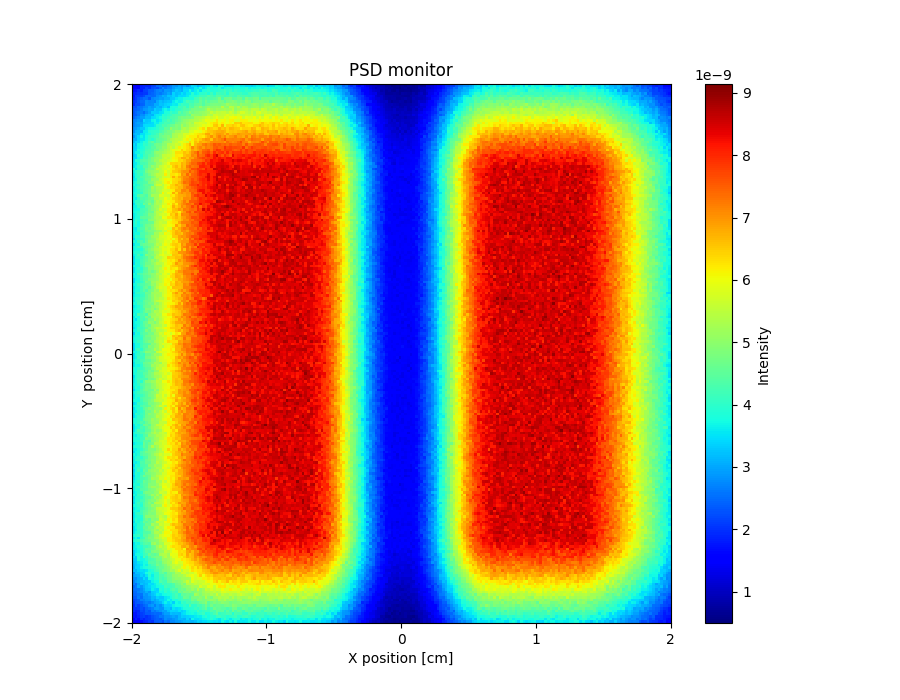

Values plotted in this chart, from the file beside it:
x_axis, Intensity, Error
1.539455693000000042e-09, 1.499474212999999963e-09, 1.567456112000000013e-09, 1.843363734999999920e-09, 1.907343371999999958e-09, 1.907351404999999988e-09, 1.883363923999999859e-09, 2.143280891999999989e-09, 2.175274460000000094e-09, 2.455190499000000090e-09, 2.527167145999999809e-09, 2.299249409999999953e-09, 2.379227258000000175e-09, 2.543186061999999894e-09, 2.647158367999999872e-09, 2.883089634999999944e-09, 2.855108113000000174e-09, 3.055053520000000080e-09, 2.883107160000000154e-09, 3.031071827000000010e-09, 2.843137194000000039e-09, 3.039083087000000097e-09, 3.450961102999999808e-09, 3.398992720000000190e-09
1.587440668999999992e-09, 1.635429284000000085e-09, 1.595449140000000001e-09, 1.863360832999999869e-09, 1.855366167000000042e-09, 2.111286494999999850e-09, 1.955344804000000050e-09, 2.251250335000000000e-09, 2.303236544999999808e-09, 2.211273305999999834e-09, 2.443207585000000185e-09, 2.743118579999999811e-09, 2.555182748000000020e-09, 2.671145484000000132e-09, 2.699149421000000182e-09, 2.911087592999999974e-09, 3.071132135000000021e-09, 3.099040391000000110e-09, 2.991082942999999870e-09, 3.358980248999999843e-09, 3.315001161999999912e-09, 3.275021234999999947e-09, 3.307017647000000066e-09, 3.606931513000000012e-09
1.679418095000000072e-09, 1.755393090999999929e-09, 1.939333853000000188e-09, 1.827377980999999992e-09, 2.115287070000000020e-09, 2.135287363999999978e-09, 2.367393911000000021e-09, 2.367218828999999829e-09, 2.527172703000000141e-09, 2.659135899999999914e-09, 2.731116442000000130e-09, 2.615162754000000123e-09, 2.867245433999999884e-09, 2.887091945999999823e-09, 2.847103638000000015e-09, 3.071045879999999905e-09, 3.290979706000000120e-09, 3.195017620999999882e-09, 3.075190015999999913e-09, 3.418966371000000142e-09, 3.430969528000000082e-09, 3.722886095999999973e-09, 3.466980451999999982e-09, 3.622940181000000023e-09
1.815378594000000097e-09, 1.903350569000000165e-09, 2.003321010999999960e-09, 2.015320067999999833e-09, 2.075304649000000153e-09, 2.071311637000000194e-09, 2.359221182999999962e-09, 2.431206065999999808e-09, 2.535180536000000079e-09, 2.663140968999999796e-09, 2.603170221000000113e-09, 2.727135923999999952e-09, 2.855099507999999995e-09, 3.023053458000000038e-09, 2.919090812000000079e-09, 3.382958362999999831e-09, 3.211018790000000133e-09, 3.298999322000000042e-09, 3.522938087999999916e-09, 3.346996380000000130e-09, 3.566933899000000067e-09, 3.578947157999999801e-09, 3.926858576999999661e-09, 3.658934974999999827e-09
1.771389928999999974e-09, 2.059295391999999938e-09, 2.091295425999999937e-09, 2.091297575000000060e-09, 2.211260948000000080e-09, 2.475178498000000182e-09, 2.519178163000000089e-09, 2.483192360000000156e-09, 2.515186390999999864e-09, 2.767117582999999857e-09, 2.871094656999999899e-09, 3.095030205999999938e-09, 3.003063362999999873e-09, 3.234998307000000188e-09, 3.211011511000000113e-09, 3.386961406999999895e-09, 3.259016590999999829e-09, 3.462958600999999912e-09, 3.410982930999999907e-09, 3.434986556000000152e-09, 3.590950703000000146e-09, 3.798885872999999937e-09, 3.930859830000000080e-09, 3.858891276999999980e-09
1.835377714999999979e-09, 2.035313643000000197e-09, 2.239248875000000155e-09, 2.383206505999999866e-09, 2.495182884999999990e-09, 2.507179297999999913e-09, 2.319248142999999844e-09, 2.719126659999999905e-09, 2.803103197000000126e-09, 2.843096479999999865e-09, 2.955069428999999805e-09, 2.919089174000000103e-09, 3.071050408999999876e-09, 3.075051952999999875e-09, 3.279002327000000160e-09, 3.306997266000000120e-09, 3.558930509000000089e-09, 3.658907455999999806e-09, 3.666920034999999835e-09, 3.834867275999999708e-09, 3.842878912999999800e-09, 3.862884214000000329e-09, 3.830899535000000178e-09, 4.178809428000000230e-09
1.995328022999999873e-09, 2.111290611999999972e-09, 2.295239687999999796e-09, 2.479178379000000197e-09, 2.483187473000000121e-09, 2.787091446000000009e-09, 2.703130143000000194e-09, 2.747291044000000196e-09, 2.675152383999999836e-09, 3.007056108000000111e-09, 3.226994065000000055e-09, 3.119031014999999798e-09, 3.203015089000000073e-09, 3.266998715000000158e-09, 3.298996112000000012e-09, 3.562927727999999950e-09, 3.726894956999999872e-09, 3.630925693999999794e-09, 3.662935050999999986e-09, 3.986841535999999912e-09, 4.262774092000000273e-09, 4.162813138999999797e-09, 4.110832263000000134e-09, 4.314776560999999987e-09
1.927355140000000117e-09, 2.219258032000000049e-09, 2.243261562000000182e-09, 2.419211916999999796e-09, 2.439206066999999930e-09, 2.771109488000000075e-09, 2.751248887000000177e-09, 2.767119949000000098e-09, 3.063039245000000051e-09, 3.043050227000000114e-09, 3.250994970000000178e-09, 3.199017645999999876e-09, 3.346980207999999971e-09, 3.426963406999999980e-09, 3.482951663999999981e-09, 3.630914277999999977e-09, 3.598937213999999937e-09, 3.938853086999999772e-09, 4.114798754000000092e-09, 4.062830283000000165e-09, 4.058840101999999934e-09, 4.314769885999999927e-09, 4.262799087000000051e-09, 4.454751887000000059e-09
2.259244743999999943e-09, 2.267250040000000181e-09, 2.503179989000000048e-09, 2.571169663999999831e-09, 2.719123124000000035e-09, 2.767114541000000078e-09, 2.963058446000000049e-09, 2.891092567999999974e-09, 2.991067822999999930e-09, 3.179014282000000097e-09, 3.079062405999999918e-09, 3.302996722000000027e-09, 3.414967432999999800e-09, 3.219029828000000183e-09, 3.786869845000000213e-09, 3.838872130999999918e-09, 3.834870822000000243e-09, 4.178789584999999910e-09, 4.110815771000000204e-09, 4.322760147000000087e-09, 4.066844928999999675e-09, 4.430749650999999859e-09, 4.362775168999999741e-09, 4.694696605000000004e-09
2.327230884000000005e-09, 2.363225899000000112e-09, 2.487189338000000040e-09, 2.647144860999999901e-09, 2.839093009999999931e-09, 2.891085880000000043e-09, 3.003059202999999953e-09, 2.991069233999999950e-09, 3.354961377000000078e-09, 3.211012177999999961e-09, 3.235013965999999902e-09, 3.590912746999999974e-09, 3.718885524999999987e-09, 3.570943890999999979e-09, 3.846857322999999770e-09, 3.758897496999999910e-09, 3.998837994999999668e-09, 4.042836968999999867e-09, 4.178801653999999969e-09, 4.370761018000000017e-09, 4.314790892000000072e-09, 4.538728599999999658e-09, 4.738690317000000048e-09, 4.770687274000000010e-09
2.315235531999999990e-09, 2.479195165999999890e-09, 2.611156930999999819e-09, 2.683139664999999956e-09, 2.515205727999999956e-09, 2.779123223999999860e-09, 2.963072824000000115e-09, 3.314978207999999858e-09, 3.322978163000000147e-09, 3.294994162999999967e-09, 3.478948467999999985e-09, 3.562928071999999993e-09, 3.826860333000000219e-09, 3.842864252000000106e-09, 4.134781928000000301e-09, 3.954850185000000149e-09, 4.062831400999999892e-09, 4.502719363000000014e-09, 4.246797264000000237e-09, 4.450749850000000118e-09, 4.606708968999999717e-09, 4.950636370000000350e-09, 4.734702645999999625e-09, 4.914666109999999781e-09
2.323244390999999990e-09, 2.407223148999999910e-09, 2.575169344000000046e-09, 2.819105354000000146e-09, 2.783265765000000103e-09, 3.047055192000000194e-09, 3.147025098999999983e-09, 3.111045071999999973e-09, 3.494936387000000149e-09, 3.570912392000000013e-09, 3.582921526000000087e-09, 3.954816863000000313e-09, 3.850860590999999755e-09, 3.982838222999999829e-09, 4.082815478000000009e-09, 4.270765229999999769e-09, 4.338760034999999864e-09, 4.378758996000000205e-09, 4.442837875999999817e-09, 4.466760420999999942e-09, 4.642722366999999843e-09, 4.538752494999999913e-09, 5.106606474999999712e-09, 5.010646335000000176e-09
2.451204794999999930e-09, 2.611160417000000087e-09, 2.747130501999999842e-09, 2.895085672000000012e-09, 2.903093522000000005e-09, 3.143023447000000000e-09, 3.139036411000000027e-09, 3.414958158999999888e-09, 3.474954415999999943e-09, 3.626914040000000047e-09, 3.770882952999999848e-09, 4.022805457000000098e-09, 3.998826225000000383e-09, 4.118799949000000129e-09, 4.302755146999999803e-09, 4.302774912000000065e-09, 4.386759123000000102e-09, 4.670694249000000097e-09, 4.786662256000000053e-09, 4.738685290000000216e-09, 4.846669691000000396e-09, 4.806689569000000286e-09, 4.938670855999999788e-09, 5.266595056000000135e-09
2.699137770000000041e-09, 2.727131398000000015e-09, 2.891090956999999891e-09, 2.851107265999999950e-09, 3.442930534999999819e-09, 3.291125264999999884e-09, 3.330985816999999846e-09, 3.646898056999999896e-09, 3.718882088000000000e-09, 3.518950840999999892e-09, 3.654914884999999889e-09, 4.019130600999999881e-09, 4.114800967000000252e-09, 4.342749016999999862e-09, 4.134822804999999981e-09, 4.350772056999999899e-09, 4.506738631000000137e-09, 4.626710174000000362e-09, 4.822669059999999798e-09, 5.002627588999999787e-09, 5.086618094000000110e-09, 5.210601941999999612e-09, 5.270587742000000255e-09, 5.334582190999999770e-09
2.659155110999999818e-09, 2.891085725999999812e-09, 2.983063589000000163e-09, 2.983069246999999849e-09, 3.238998543999999969e-09, 3.302994885999999872e-09, 3.370982596000000103e-09, 3.466959173000000048e-09, 3.686908090000000011e-09, 3.634930938000000145e-09, 3.926850774000000036e-09, 4.070820585999999974e-09, 4.270774276999999725e-09, 4.186806127999999978e-09, 4.282782441999999970e-09, 4.346777705000000175e-09, 4.678695903999999687e-09, 4.758688736000000236e-09, 4.962643518000000222e-09, 5.050630006999999763e-09, 5.198598795000000337e-09, 5.378566336000000023e-09, 5.158629428999999587e-09, 5.698507992000000238e-09
2.699140833999999794e-09, 2.851112382999999977e-09, 2.923089629999999887e-09, 3.051057723999999961e-09, 3.415090927999999958e-09, 3.498937883000000016e-09, 3.486950615999999931e-09, 3.498960203999999919e-09, 3.634926811000000186e-09, 3.962838645999999735e-09, 4.066822513000000073e-09, 4.322751948000000104e-09, 4.278773760999999632e-09, 4.422749137000000120e-09, 4.562723411999999708e-09, 4.654702703000000134e-09, 4.878651741999999676e-09, 4.786679160000000247e-09, 5.238575552999999772e-09, 4.986656263000000149e-09, 5.126623187999999875e-09, 5.362576407999999947e-09, 5.334597542999999998e-09, 5.554549972000000386e-09
2.843102547999999930e-09, 2.895100344999999842e-09, 3.083050056999999839e-09, 3.286994910999999935e-09, 3.295003547000000162e-09, 3.590920973999999999e-09, 3.726890452000000173e-09, 3.738890252999999804e-09, 3.814886896000000324e-09, 3.950850927999999771e-09, 4.174799702000000303e-09, 4.150816306999999806e-09, 4.542713534000000317e-09, 4.494748889000000090e-09, 5.022603957000000242e-09, 4.814662272999999598e-09, 4.862666609999999706e-09, 4.774694452000000249e-09, 5.254584558000000023e-09, 5.378567236000000310e-09, 5.254592410999999664e-09, 5.506552341000000000e-09, 5.626627446999999605e-09, 5.662536184999999622e-09
2.819120327000000072e-09, 3.099046381999999853e-09, 3.171028787999999852e-09, 3.107056989000000113e-09, 3.590915337000000138e-09, 3.610919820999999943e-09, 3.934843782999999947e-09, 3.982830993999999824e-09, 4.074811976999999598e-09, 4.054830994999999725e-09, 4.274778906000000128e-09, 4.390758430999999818e-09, 4.598712310000000296e-09, 4.766676291000000295e-09, 4.762678452999999889e-09, 4.942643006999999731e-09, 5.158597851000000241e-09, 5.166609426000000181e-09, 5.482531338000000386e-09, 5.422558436000000248e-09, 5.378580302000000240e-09, 5.750502558999999617e-09, 5.790504812999999966e-09, 6.006458276000000383e-09
3.039059022000000119e-09, 3.199020203999999815e-09, 3.187026260000000199e-09, 3.494947324000000045e-09, 3.518942170000000205e-09, 3.682910799000000161e-09, 3.746902105999999865e-09, 3.998839240000000147e-09, 4.042835464999999619e-09, 4.214791011999999711e-09, 4.614697225000000147e-09, 4.486742187000000165e-09, 4.726688890000000164e-09, 4.750876068000000224e-09, 4.774686723000000085e-09, 5.202584220999999963e-09, 5.310570850000000059e-09, 5.450537253999999801e-09, 5.470547638000000247e-09, 5.766484314000000281e-09, 5.742499316999999802e-09, 5.910476165999999965e-09, 6.026459565000000328e-09, 6.110455984999999806e-09
2.831132327000000133e-09, 3.131050700999999812e-09, 3.426966441999999955e-09, 3.678896418000000073e-09, 3.507063981999999918e-09, 3.766892034000000341e-09, 4.034827237000000300e-09, 4.134809150999999996e-09, 4.242788547000000318e-09, 4.290774406000000293e-09, 4.590711922999999655e-09, 4.730682617000000103e-09, 4.786671855999999804e-09, 4.946645900000000011e-09, 4.818687132000000163e-09, 5.246589537000000165e-09, 5.322573244000000301e-09, 5.546531269999999945e-09, 5.514549323999999788e-09, 5.746498261999999949e-09, 6.010441233999999850e-09, 6.150421755000000006e-09, 6.162431353999999981e-09, 6.142455201000000174e-09
3.103060323000000048e-09, 3.075076053000000113e-09, 3.430973137000000090e-09, 3.542944684000000113e-09, 3.546952520999999835e-09, 3.774898835000000148e-09, 4.066828581999999873e-09, 3.894878046999999857e-09, 4.130829408999999800e-09, 4.442754013000000100e-09, 4.530731604000000411e-09, 4.602720867000000330e-09, 4.734700867999999852e-09, 4.982639526999999807e-09, 5.254578776000000033e-09, 5.390562705999999734e-09, 5.510537522999999614e-09, 5.494557855000000161e-09, 5.618543028999999821e-09, 5.934468203999999693e-09, 6.166424733000000106e-09, 5.826520775999999835e-09, 6.178449644000000131e-09, 6.458385208999999883e-09
3.167039126999999869e-09, 3.430967854999999846e-09, 3.430985957000000124e-09, 3.662921816999999804e-09, 3.966846302000000160e-09, 3.850886458999999928e-09, 4.298770587000000355e-09, 4.546710994999999891e-09, 4.230816047999999762e-09, 4.470746632000000066e-09, 4.478758146000000002e-09, 4.798679109999999776e-09, 5.002635537999999691e-09, 5.030631543000000306e-09, 4.994661857000000184e-09, 5.470546464999999757e-09, 5.558537883000000224e-09, 5.826482334000000352e-09, 5.938458786000000201e-09, 5.818511255999999640e-09, 5.710558710999999755e-09, 6.346401174000000147e-09, 6.078468740999999913e-09, 6.590371269000000194e-09
3.462954503999999880e-09, 3.267030848000000012e-09, 3.674913063999999835e-09, 3.718913846999999883e-09, 4.014835932000000328e-09, 3.950861642999999629e-09, 4.182813679999999801e-09, 4.302786045000000256e-09, 4.614708077999999918e-09, 4.750679425999999943e-09, 4.698712543999999711e-09, 4.926652102000000287e-09, 4.962661488999999978e-09, 5.362561792000000350e-09, 5.414564723999999666e-09, 5.518546082000000346e-09, 5.710516177000000159e-09, 5.594552722000000297e-09, 5.870488959999999980e-09, 6.138442277999999675e-09, 6.370392878999999819e-09, 6.678339943000000095e-09, 6.098491204000000255e-09, 6.670356202000000029e-09
3.378990820999999803e-09, 3.379004297999999847e-09, 3.642937587000000020e-09, 3.762910675999999729e-09, 3.886879523000000091e-09, 4.122826713999999713e-09, 4.178822264999999905e-09, 4.430759166000000163e-09, 4.426772880999999751e-09, 4.730696582000000170e-09, 4.802692784999999985e-09, 5.078630761000000089e-09, 5.038647932999999878e-09, 5.326591464000000388e-09, 5.642516263000000404e-09, 5.374595350000000203e-09, 5.754502915000000196e-09, 6.158434286999999639e-09, 5.958491805999999987e-09, 6.150452220999999693e-09, 6.334414743000000312e-09, 6.486399395000000156e-09, 7.086266007000000363e-09, 6.742347968000000365e-09
3.418987956999999976e-09, 3.426997845000000073e-09, 3.802895563999999605e-09, 3.826899068000000407e-09, 3.914880516999999831e-09, 4.194810174999999966e-09, 4.282799403000000397e-09, 4.370794223999999915e-09, 4.682717298000000223e-09, 4.594753429000000117e-09, 4.950660174000000262e-09, 4.998658601000000306e-09, 5.258602108000000227e-09, 5.382583370000000162e-09, 5.690518060000000365e-09, 5.906464701999999617e-09, 5.930476427999999698e-09, 5.994469615999999655e-09, 6.458371637999999874e-09, 6.142464411999999785e-09, 6.398415162999999894e-09, 6.446409900000000251e-09, 6.858326325000000311e-09, 6.706382006000000040e-09
3.375009420999999955e-09, 3.638944498000000153e-09, 3.690933276999999887e-09, 3.882899279000000264e-09, 4.034865074999999821e-09, 4.294795197000000190e-09, 4.310803431999999699e-09, 4.494765976000000293e-09, 4.894667788000000004e-09, 5.066625055999999635e-09, 5.038651069999999769e-09, 5.170625179000000259e-09, 5.318598410999999701e-09, 5.462574865999999888e-09, 5.626537800999999748e-09, 5.806677207000000205e-09, 6.322382361999999891e-09, 6.314405194000000381e-09, 6.322429270999999641e-09, 6.586372474000000096e-09, 6.442415016999999878e-09, 6.710358450999999631e-09, 7.034297245000000029e-09, 7.250273459000000402e-09
3.315040959999999893e-09, 3.451002142999999821e-09, 3.946877506999999754e-09, 3.750934648000000348e-09, 4.130840039000000211e-09, 4.214830514000000193e-09, 4.466765701999999624e-09, 4.498770900000000045e-09, 4.822682638000000023e-09, 4.922675117000000358e-09, 5.098643115000000004e-09, 5.518549557000000213e-09, 5.538553781999999836e-09, 5.638537897999999705e-09, 5.666540711000000373e-09, 5.866504314000000107e-09, 6.218433657000000141e-09, 6.186456244999999875e-09, 6.142478347000000339e-09, 6.554388104999999879e-09, 6.702380997999999782e-09, 6.702380647999999671e-09, 7.118297052999999628e-09, 7.026337942000000175e-09
3.427011539999999971e-09, 3.463010186000000061e-09, 3.706945023999999821e-09, 3.906911315999999601e-09, 4.290808205000000165e-09, 4.222834157999999607e-09, 4.538759116000000187e-09, 4.822691931000000289e-09, 4.986661043999999671e-09, 5.122636614000000182e-09, 5.110654351000000219e-09, 5.446578050000000230e-09, 5.638538228000000141e-09, 5.526585004999999607e-09, 5.754539088000000263e-09, 6.098462299000000223e-09, 6.142467790000000067e-09, 6.394418530999999939e-09, 6.782333729999999956e-09, 6.786343227999999777e-09, 6.574405301000000146e-09, 6.930337364999999611e-09, 6.858376418999999670e-09, 7.186314881999999882e-09
3.443010862000000081e-09, 3.882895336000000050e-09, 3.934888418999999684e-09, 4.286803802000000396e-09, 4.402782380000000231e-09, 4.386793662000000375e-09, 4.586741623999999773e-09, 4.802711380000000205e-09, 5.122636948999999709e-09, 5.078648926999999990e-09, 5.406592136000000292e-09, 5.582554099000000248e-09, 5.498586099000000399e-09, 5.722544769000000182e-09, 5.858509399999999671e-09, 6.006491514000000093e-09, 6.086493037999999740e-09, 6.390438593000000277e-09, 6.346459001000000267e-09, 6.554417624999999859e-09, 6.866359428999999851e-09, 6.906372239999999644e-09, 7.282285003999999919e-09, 7.330294123999999848e-09
3.543000237000000071e-09, 3.634972743000000154e-09, 3.847069050000000145e-09, 4.222833017999999905e-09, 4.242844032000000055e-09, 4.330826351000000252e-09, 4.670729452000000185e-09, 4.666748859000000396e-09, 4.830721995999999671e-09, 5.150650440999999827e-09, 5.158667004999999720e-09, 5.474590482000000176e-09, 5.642563356000000312e-09, 5.950495339999999586e-09, 6.374412843000000395e-09, 6.390411038999999997e-09, 6.434406509000000138e-09, 6.346461563000000389e-09, 6.734377305000000364e-09, 6.630408447999999682e-09, 6.914362987999999678e-09, 7.158325516999999894e-09, 7.450271650999999599e-09, 7.406287710000000006e-09
3.531006659000000058e-09, 3.698966081999999894e-09, 4.026883201000000399e-09, 3.974914341999999653e-09, 4.402799072000000225e-09, 4.406815352999999677e-09, 4.694753258000000312e-09, 5.078651182999999949e-09, 4.986694872999999883e-09, 5.206650146999999606e-09, 5.530575539999999719e-09, 5.642562691999999670e-09, 5.866511732000000188e-09, 5.726571580000000013e-09, 6.058504452000000183e-09, 6.470403249999999703e-09, 6.650381581999999834e-09, 6.374453623999999813e-09, 6.782361850999999639e-09, 6.614434930999999858e-09, 7.198308867000000239e-09, 7.422268620999999639e-09, 7.230335811999999701e-09, 7.338331361999999978e-09
3.922900069999999866e-09, 3.543020765000000030e-09, 3.930920535999999645e-09, 3.962922106999999854e-09, 4.154876834999999681e-09, 4.566783975999999992e-09, 4.806735608000000090e-09, 4.842731001999999672e-09, 5.102663081000000052e-09, 5.590555731999999865e-09, 5.438621967000000245e-09, 5.682560197999999630e-09, 5.746556501999999654e-09, 5.922532557999999752e-09, 6.154486335999999966e-09, 6.286467949000000134e-09, 6.522417693000000190e-09, 6.578423457999999931e-09, 6.774395312000000391e-09, 6.682425261999999916e-09, 6.994377313000000246e-09, 7.214334286999999684e-09, 7.654265120000000055e-09, 7.610285755000000002e-09
3.650989865999999882e-09, 3.970900320999999929e-09, 4.146876462000000302e-09, 4.114885033999999803e-09, 4.246865007000000110e-09, 4.718751134000000115e-09, 4.970694337000000198e-09, 5.034687759000000328e-09, 5.138673259999999632e-09, 5.162674433000000039e-09, 5.434635702000000336e-09, 5.582606598000000291e-09, 5.990506367999999688e-09, 5.686591189999999619e-09, 6.162490187999999809e-09, 6.494440457000000115e-09, 6.542430991000000339e-09, 6.678424686999999746e-09, 6.958368054999999950e-09, 7.070368288999999738e-09, 7.082379001999999670e-09, 7.538295268999999577e-09, 7.254370709000000370e-09, 7.474323710000000080e-09
3.575015650000000191e-09, 3.870955702999999945e-09, 4.114891102000000281e-09, 4.018926669999999742e-09, 4.358840431999999747e-09, 4.530806151999999889e-09, 4.786754739999999855e-09, 5.066695493999999623e-09, 5.234677127999999905e-09, 5.462622367999999611e-09, 5.478630218000000404e-09, 5.562625409000000136e-09, 6.194483967000000379e-09, 5.742606149999999894e-09, 6.298475665999999707e-09, 6.298498654999999607e-09, 6.166545857000000104e-09, 6.402502301999999964e-09, 7.042373307000000392e-09, 6.894418431000000249e-09, 7.394324209000000366e-09, 6.990433833000000162e-09, 7.450340640000000100e-09, 7.510348576000000752e-09
3.491052444000000150e-09, 3.910954349999999756e-09, 4.046916460999999600e-09, 4.338851912000000085e-09, 4.318871668000000314e-09, 4.518828598000000286e-09, 4.578829547999999968e-09, 4.838768877000000178e-09, 5.034732258999999624e-09, 5.414642693000000052e-09, 5.370667593000000283e-09, 5.678613528000000018e-09, 5.682631809000000108e-09, 5.750619664999999790e-09, 6.250514216999999903e-09, 6.762513102999999831e-09, 6.354522404000000218e-09, 6.738444586000000357e-09, 6.886421181000000326e-09, 7.130383092000000146e-09, 7.118404849000000307e-09, 7.446333514000000175e-09, 7.430362431000000399e-09, 7.502369092000000603e-09
3.571042254000000182e-09, 3.703010779000000033e-09, 4.146905313999999870e-09, 4.134921683000000101e-09, 4.338882960999999907e-09, 4.606820816000000182e-09, 4.666814528000000171e-09, 5.114713678000000390e-09, 5.146715430000000308e-09, 5.178717724000000036e-09, 5.590635469000000186e-09, 5.742608176000000275e-09, 6.098544060999999949e-09, 6.066558281000000125e-09, 6.082566892999999639e-09, 6.310532006000000006e-09, 6.402514273999999611e-09, 6.490520273000000243e-09, 6.858458315999999687e-09, 7.182380405999999954e-09, 7.278387174999999646e-09, 7.418385789000000392e-09, 7.626339715999999760e-09, 7.486406892999999622e-09
3.675020893000000062e-09, 3.858983830000000152e-09, 4.202900726000000001e-09, 4.222907729999999865e-09, 4.338886900000000352e-09, 4.382890619999999814e-09, 4.826786156999999855e-09, 4.886788049999999623e-09, 5.206722953999999869e-09, 5.418684088999999818e-09, 5.426688818999999974e-09, 5.702635712999999811e-09, 6.074548049999999665e-09, 6.258527481999999719e-09, 6.022593272999999901e-09, 6.354543644999999858e-09, 6.386546510999999735e-09, 6.710484307000000112e-09, 6.962443626999999592e-09, 7.354377754000000285e-09, 7.266408460999999839e-09, 7.474387833999999279e-09, 7.734344774000000123e-09, 7.642375876000000313e-09
3.826997947999999998e-09, 3.731029530000000272e-09, 3.978976832999999608e-09, 4.230917790999999719e-09, 4.438875324000000304e-09, 4.554855361000000289e-09, 4.482883414000000001e-09, 4.646854516000000033e-09, 5.298708258000000012e-09, 5.630646575000000345e-09, 5.698637993999999791e-09, 5.454720668000000369e-09, 5.802749086999999888e-09, 6.010598590999999768e-09, 6.342547766999999940e-09, 6.426543343000000043e-09, 6.734485679999999756e-09, 6.558540620999999993e-09, 6.738512125999999718e-09, 6.982469253999999718e-09, 7.094469989999999963e-09, 7.618385085000000536e-09, 7.774349952999999336e-09, 7.742385905000000452e-09
3.671042187000000180e-09, 3.847008614999999657e-09, 4.130939970000000286e-09, 4.250929705000000156e-09, 4.366913037999999770e-09, 4.506879919999999697e-09, 4.634860591000000357e-09, 5.258729933000000028e-09, 5.034786984000000112e-09, 5.314733622000000200e-09, 5.338740039999999880e-09, 5.526709087000000084e-09, 5.926623997000000365e-09, 6.194583698999999713e-09, 6.402540170999999975e-09, 6.350576192999999610e-09, 6.498565627000000380e-09, 6.710528684000000080e-09, 6.698546135999999779e-09, 7.022498013000000161e-09, 7.310438108000000006e-09, 7.302464665999999764e-09, 7.502441422000000002e-09, 7.630427369000000424e-09
3.655061600999999823e-09, 3.743042695999999779e-09, 3.982997308999999653e-09, 4.178953908999999617e-09, 4.394918596999999890e-09, 4.542883579000000012e-09, 4.686853630000000043e-09, 5.090772330999999764e-09, 4.990820432999999611e-09, 5.282760665999999766e-09, 5.418732378000000338e-09, 5.670685060999999638e-09, 5.770680255999999911e-09, 5.726702602999999709e-09, 6.122628428000000339e-09, 6.226617825999999612e-09, 6.702528811000000033e-09, 6.654553476999999690e-09, 7.118483801000000130e-09, 7.158478702000000170e-09, 6.998528744999999916e-09, 7.450477776000000372e-09, 7.390471339000000049e-09, 7.494470938999999562e-09
3.735048561999999923e-09, 3.855027652999999775e-09, 3.935015562999999615e-09, 3.999010463000000250e-09, 4.450917580000000150e-09, 4.546901671000000024e-09, 4.774846730000000021e-09, 4.962830501000000220e-09, 5.058805807000000355e-09, 5.182783739999999874e-09, 5.346758844999999974e-09, 6.122597648000000123e-09, 5.694704983000000082e-09, 5.986654436000000365e-09, 6.070645139999999775e-09, 6.754524962000000016e-09, 6.330630400000000217e-09, 6.866526019000000181e-09, 7.074496683999999790e-09, 6.902544196999999681e-09, 7.022531544999999898e-09, 7.018562308999999809e-09, 7.522471535999999623e-09, 7.386509079000000265e-09
3.639078176999999934e-09, 3.771064076999999947e-09, 4.318935587000000357e-09, 4.526891619000000314e-09, 4.434926779999999829e-09, 4.286969818999999601e-09, 4.722878623999999961e-09, 5.266746937000000226e-09, 5.202790126000000169e-09, 5.238791590999999850e-09, 5.798673061000000333e-09, 5.774690915000000086e-09, 5.710721614000000018e-09, 5.638759718999999923e-09, 6.286627399999999826e-09, 6.202655843000000282e-09, 6.546600518000000070e-09, 6.774564861999999844e-09, 6.766581468000000269e-09, 6.822573283999999849e-09, 7.014566284000000263e-09, 6.958585814000000395e-09, 7.470508893000000759e-09, 7.770471954000000753e-09
3.683080480000000136e-09, 3.631099327999999822e-09, 4.007019571000000181e-09, 4.358941847999999717e-09, 4.286975849000000199e-09, 4.418946260999999957e-09, 4.682896000000000411e-09, 4.750891284000000012e-09, 5.242785310000000250e-09, 5.230809155000000117e-09, 5.498756229000000369e-09, 5.590743282000000093e-09, 6.018671239000000267e-09, 5.790732024999999735e-09, 6.130664109999999907e-09, 6.450613272000000099e-09, 6.606598534000000372e-09, 6.774579924999999964e-09, 6.646625564000000082e-09, 7.082554693999999890e-09, 7.074567038999999800e-09, 7.030592431999999973e-09, 7.478516633000000055e-09, 7.378554437000000226e-09
3.643098169999999875e-09, 4.023016457999999680e-09, 4.075008685999999951e-09, 4.178998268000000208e-09, 4.330968115999999700e-09, 4.546928333000000384e-09, 4.698909099000000246e-09, 4.546951723999999883e-09, 5.086846490000000356e-09, 5.362791729999999896e-09, 5.218841319999999823e-09, 5.610768916999999759e-09, 5.966699492000000387e-09, 6.066687466000000195e-09, 6.162681070000000074e-09, 6.226691677000000141e-09, 6.606617871999999786e-09, 6.678623925000000260e-09, 6.890585865999999704e-09, 7.222548082000000062e-09, 6.914622544999999915e-09, 7.538510431999999790e-09, 7.534536070999999308e-09, 7.606524580999999368e-09
3.515143643000000039e-09, 3.935047509000000104e-09, 4.155001986000000020e-09, 4.043043413000000262e-09, 4.647067878999999672e-09, 4.478961081999999742e-09, 4.970851242999999823e-09, 4.662934465999999821e-09, 5.154841100999999627e-09, 5.338804749999999663e-09, 5.326818257999999825e-09, 5.698753535999999862e-09, 5.826734814000000103e-09, 6.230675146999999904e-09, 6.062711459999999933e-09, 6.534629689999999865e-09, 6.190718955999999630e-09, 6.770610028999999830e-09, 6.994577989000000258e-09, 7.198562268000000101e-09, 7.394541870000000251e-09, 7.362560785000000352e-09, 7.246594779999999678e-09, 7.778515570999999789e-09
3.655116579000000010e-09, 3.703101220999999962e-09, 4.051034493000000203e-09, 4.007054842999999811e-09, 4.075047471000000155e-09, 4.482967302000000140e-09, 4.602945527999999964e-09, 4.882898254000000207e-09, 5.130859377999999630e-09, 5.178849731000000145e-09, 5.494800776999999810e-09, 5.982707492999999722e-09, 5.882738723000000014e-09, 6.014730315000000236e-09, 6.158705149000000088e-09, 6.746607167999999845e-09, 6.422683030000000050e-09, 6.666649101000000203e-09, 7.102582759999999983e-09, 6.930637771999999634e-09, 7.222588676999999850e-09, 7.346576462000000326e-09, 7.726526144999999882e-09, 7.426603066000000027e-09
3.679118806000000108e-09, 3.707121221999999855e-09, 3.779111683999999593e-09, 4.191019576999999614e-09, 4.251024378999999994e-09, 4.363006404000000082e-09, 4.682942561000000347e-09, 4.878904289999999647e-09, 5.030881519000000317e-09, 5.266848456999999997e-09, 5.710770607999999853e-09, 5.542809537999999939e-09, 5.730786292999999655e-09, 6.158707119000000385e-09, 6.194720928999999948e-09, 6.574664081000000251e-09, 6.658656581999999787e-09, 6.970606527000000207e-09, 6.782660848000000206e-09, 7.234595958999999864e-09, 7.174617673000000392e-09, 7.378587006000000202e-09, 7.422604208999999777e-09, 7.354633090000000185e-09
3.711121030000000144e-09, 3.839096888999999964e-09, 3.935082402000000259e-09, 4.219027885999999784e-09, 4.243030340000000251e-09, 4.427000930999999655e-09, 4.658964656000000111e-09, 4.598981144000000065e-09, 5.182874637000000278e-09, 5.430824407999999772e-09, 5.422843707000000012e-09, 5.614809333999999857e-09, 5.954756655999999642e-09, 6.222717154000000302e-09, 6.294716292999999796e-09, 6.546681070000000403e-09, 6.466699645000000396e-09, 6.146787909000000289e-09, 6.774678529999999881e-09, 7.002638900999999928e-09, 7.446574548000000181e-09, 7.614555164999999262e-09, 7.266642442999999781e-09, 7.806564131999999853e-09
3.607149885999999842e-09, 3.763119538999999588e-09, 3.951082281999999669e-09, 4.187049944999999994e-09, 4.367008009000000083e-09, 4.415007724000000406e-09, 4.822932023000000359e-09, 4.830943366999999745e-09, 5.094896121000000085e-09, 5.418842159000000244e-09, 5.618805940000000068e-09, 5.786784226999999730e-09, 5.726804363999999871e-09, 6.018769191000000356e-09, 6.490686634999999640e-09, 6.390728550999999600e-09, 6.782659590999999590e-09, 6.370751919999999607e-09, 7.178624538000000250e-09, 7.106632397000000208e-09, 7.154651896999999641e-09, 7.426603538000000144e-09, 7.418629251999999700e-09, 7.450637255000000106e-09
3.599154483000000061e-09, 3.835114134000000181e-09, 3.907114072999999930e-09, 4.470993526000000120e-09, 4.530987257999999784e-09, 4.518995988000000044e-09, 4.674968888999999701e-09, 4.882942594999999766e-09, 5.246880694999999871e-09, 5.378861774999999918e-09, 5.298890888999999979e-09, 5.998758089000000311e-09, 5.966776759000000251e-09, 6.282729068999999923e-09, 6.250754717999999789e-09, 6.458726075000000081e-09, 6.670689090000000132e-09, 6.450757973000000053e-09, 6.854695166999999664e-09, 6.958668435000000081e-09, 7.226661794999999768e-09, 7.330647747000000192e-09, 7.698591587000000210e-09, 7.718619734000000808e-09
3.667152703000000168e-09, 4.019075772999999742e-09, 3.879124799000000286e-09, 4.179067032000000224e-09, 4.351037789000000036e-09, 4.283067309999999987e-09, 4.858946340000000299e-09, 4.954932986000000078e-09, 5.114919047000000028e-09, 5.338881391999999742e-09, 5.486858690000000382e-09, 5.562868895999999717e-09, 5.794817785000000010e-09, 5.814839461999999704e-09, 5.914828041999999772e-09, 6.282762809000000090e-09, 6.466750558000000364e-09, 6.490754106000000287e-09, 6.770723213999999762e-09, 7.074689109999999653e-09, 7.034698494999999723e-09, 7.378664622000000029e-09, 7.314690063000000402e-09, 7.638718096000000312e-09
3.731139507999999794e-09, 4.007089457999999844e-09, 3.771153306999999770e-09, 4.335040207000000233e-09, 4.395031272999999974e-09, 4.447045987999999688e-09, 4.599014996000000401e-09, 4.603025575000000219e-09, 5.234902798000000374e-09, 5.402875350999999763e-09, 5.606849229999999599e-09, 5.498882846000000249e-09, 5.518896626000000354e-09, 6.038798304000000336e-09, 6.122794951999999920e-09, 6.282778170000000007e-09, 6.338793110999999928e-09, 6.810717209999999596e-09, 7.150663839000000203e-09, 7.214667899000000283e-09, 7.230682884000000290e-09, 7.302831367000000174e-09, 7.566656579999999248e-09, 7.486685349000000771e-09
3.707157059999999980e-09, 3.891129985000000226e-09, 3.767165011000000388e-09, 4.151091477000000338e-09, 4.383056370999999860e-09, 4.651001867000000404e-09, 4.734995817000000253e-09, 4.894972333999999709e-09, 5.326898660000000110e-09, 5.438875865999999968e-09, 5.626854322000000375e-09, 5.750845424000000304e-09, 5.806839205000000262e-09, 6.006830131999999872e-09, 6.042821448999999925e-09, 6.146817730999999836e-09, 6.838711354999999784e-09, 6.454795142000000241e-09, 6.846734282999999654e-09, 6.874747941999999874e-09, 7.430658683000000008e-09, 7.258721417999999755e-09, 7.438696550999999842e-09, 7.622681200999999277e-09
3.611188309999999933e-09, 3.591201261000000144e-09, 3.951131530000000181e-09, 4.327060547000000293e-09, 4.351063890000000233e-09, 4.778981591999999702e-09, 4.595073462000000341e-09, 4.898985341000000334e-09, 5.178940726999999605e-09, 5.458894838999999859e-09, 5.586871118999999631e-09, 5.578894245000000148e-09, 5.982824490000000175e-09, 5.802870465999999885e-09, 5.710905519999999978e-09, 6.626737795999999746e-09, 6.374808993000000118e-09, 6.778741828000000308e-09, 7.066709414000000132e-09, 7.266684597999999901e-09, 7.142733509999999924e-09, 7.434692698000000249e-09, 7.442714459999999846e-09, 7.342743951999999716e-09
3.695180566000000136e-09, 3.651198607000000149e-09, 4.007126837999999683e-09, 4.159104299000000228e-09, 4.343072576000000118e-09, 4.639019753000000340e-09, 4.791001929999999808e-09, 4.771017819000000409e-09, 4.939002030999999891e-09, 5.122971820999999718e-09, 5.126982919000000049e-09, 5.526908810000000173e-09, 5.586917303000000390e-09, 6.114825362999999699e-09, 6.262804102000000286e-09, 6.470781200000000241e-09, 6.734753817999999898e-09, 6.642784474999999864e-09, 7.070721559000000350e-09, 7.042744630999999910e-09, 6.874781562000000334e-09, 7.242735397999999634e-09, 7.474719942000000457e-09, 7.530722081999999457e-09
3.656330714000000169e-09, 3.787174134999999770e-09, 3.763184776000000251e-09, 4.307076373999999915e-09, 4.295087322000000253e-09, 4.475063043999999718e-09, 4.655038346000000206e-09, 4.703043155999999754e-09, 5.242939947999999781e-09, 5.210965164999999707e-09, 5.550907791000000245e-09, 5.462933624999999785e-09, 6.082820366000000318e-09, 5.858884611000000147e-09, 6.182837779999999750e-09, 6.498795624999999779e-09, 6.766759304999999601e-09, 6.678792184999999964e-09, 6.546836072999999802e-09, 6.990764409000000223e-09, 7.170748789999999652e-09, 7.286736933999999955e-09, 7.214761656999999929e-09, 7.522739626999999370e-09
3.607213170999999997e-09, 4.019128088999999776e-09, 3.995148077999999629e-09, 4.279096100999999980e-09, 4.251112788999999887e-09, 4.651036731000000367e-09, 4.731029692999999634e-09, 5.098965822999999841e-09, 5.206960338999999688e-09, 5.242968005999999990e-09, 5.694889517000000276e-09, 5.798881465999999683e-09, 5.766900650000000217e-09, 5.990876115999999796e-09, 6.026869866999999896e-09, 6.506819895999999862e-09, 6.522823969999999716e-09, 6.862764638000000093e-09, 6.986767047999999854e-09, 6.978788843999999616e-09, 7.214766878999999906e-09, 7.354753379999999818e-09, 7.626715117000000462e-09, 7.650729828999999411e-09
3.435257174000000176e-09, 3.871165140000000252e-09, 3.899174637999999990e-09, 4.043154690000000049e-09, 4.175132264999999890e-09, 4.527075431999999632e-09, 4.755032564999999606e-09, 4.963004171999999978e-09, 5.062998011999999903e-09, 5.418937384000000407e-09, 5.630919230000000323e-09, 5.642923805000000086e-09, 5.850888992999999719e-09, 5.986884803000000230e-09, 6.226846690000000205e-09, 5.962909090000000329e-09, 6.354858507000000271e-09, 6.822780403000000045e-09, 6.570851377000000230e-09, 6.998787132000000110e-09, 6.874826794999999814e-09, 7.550913751999999358e-09, 7.238801691999999621e-09, 7.822715283999999475e-09
3.859172038000000127e-09, 3.723204257000000047e-09, 4.167120499999999724e-09, 4.359092564999999834e-09, 4.167142779999999712e-09, 4.575071302999999623e-09, 4.971001305999999963e-09, 5.011010806000000372e-09, 5.051007277999999903e-09, 5.298973960999999957e-09, 5.506956584999999755e-09, 5.598931779000000149e-09, 5.926881209999999920e-09, 5.826927813999999587e-09, 5.994907866000000390e-09, 6.406852208000000300e-09, 6.258883905000000129e-09, 6.714830161999999836e-09, 6.946792799000000078e-09, 6.970816183000000104e-09, 6.990820650000000267e-09, 7.446763914000000062e-09, 7.598753705000000733e-09, 7.478794287000000651e-09
3.539248692999999942e-09, 3.855183450000000188e-09, 3.811202850999999643e-09, 4.435084910000000109e-09, 4.567070774000000127e-09, 4.635067827999999962e-09, 4.791048138000000012e-09, 4.807054664000000118e-09, 5.107003217000000086e-09, 5.430954210000000088e-09, 5.334986725999999932e-09, 5.734926829999999905e-09, 6.046878865000000330e-09, 5.894920328000000291e-09, 6.282875087000000345e-09, 6.446853850000000322e-09, 6.514862851000000210e-09, 6.354900883999999602e-09, 7.030789518999999652e-09, 6.838845139000000344e-09, 7.310779082999999925e-09, 7.302971082999999945e-09, 7.450789664000000399e-09, 7.842741843999999849e-09
... 140 more rows
